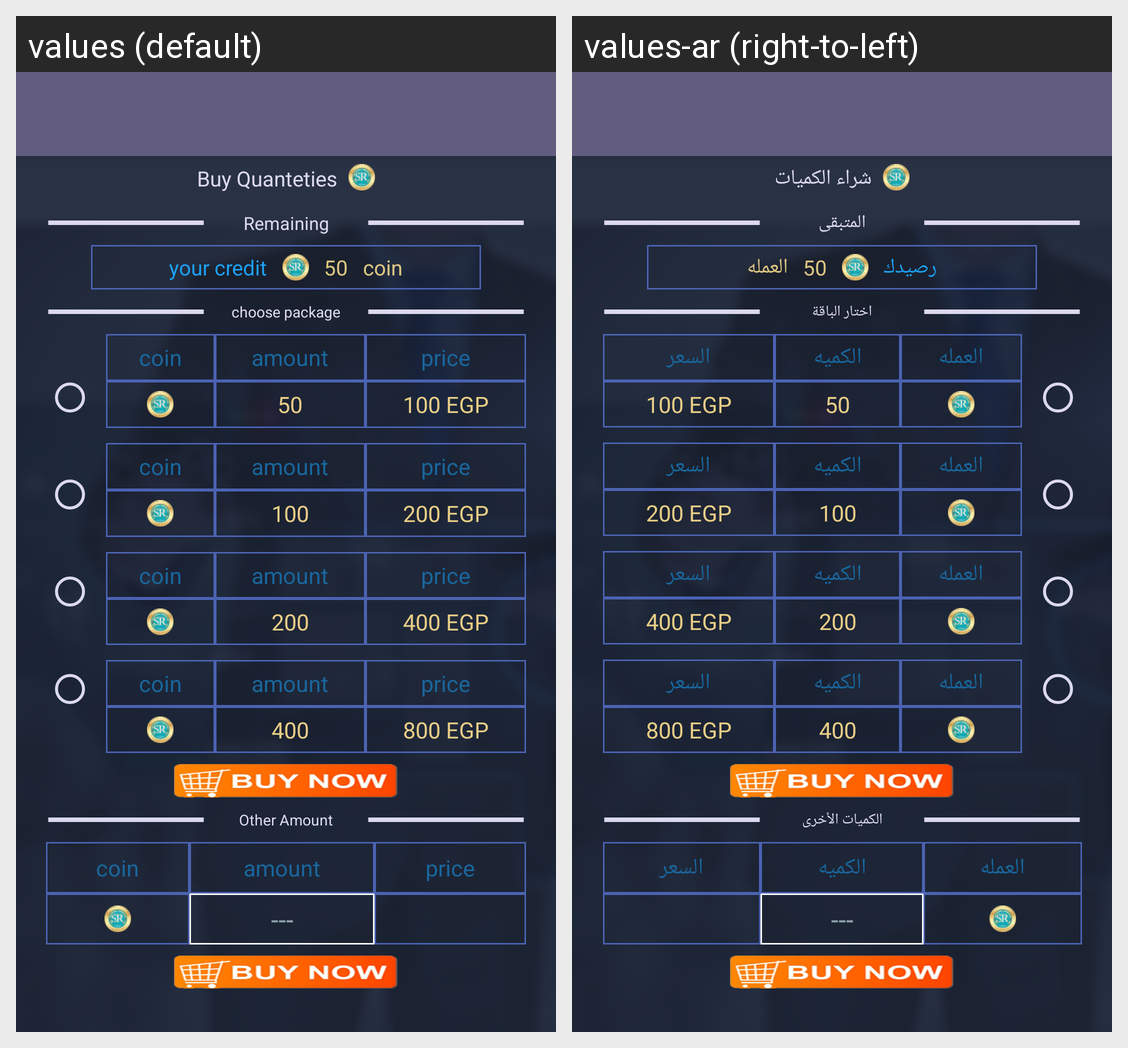

Strings drawn on this Android screen and how each of the app's shown locales translates them:
Android screen res/layout/buucoins_app_bar_navigation_menu.xml rendered under 2 locales, left to right: values (default), values-ar (right-to-left). Device: Nexus 5 (rendered at 1080×1920; each locale shown at half size, 540×960, under a caption strip naming it); theme AppThemeLogin.
Strings drawn on this screen, with the default value and each locale's value (text and hints the layout hard-codes, and strings that could not be matched under every locale, appear in the picture but are not listed):

buyQuanteties
  values: Buy Quanteties
  values-ar: شراء الكميات

remaining
  values: Remaining
  values-ar: المتبقى

yourCredit
  values: your credit
  values-ar: رصيدك

coin
  values: coin
  values-ar: العمله

choosePackage
  values: choose package
  values-ar: اختار الباقة

amount
  values: amount
  values-ar: الكميه

price
  values: price
  values-ar: السعر

otherAmount
  values: Other Amount
  values-ar: الكميات الأخرى
